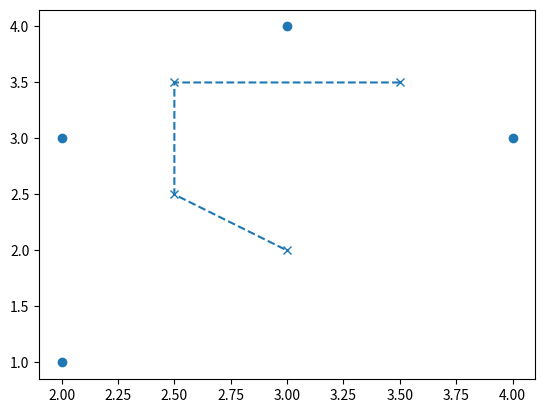

Here is the Python script that generated this plot:
from collections import namedtuple
import matplotlib.pyplot as plt

v_points = namedtuple('Point', ['x', 'y'])


def voronoi(point):
    edges_for_voronoi = []
    for k, point_1 in enumerate(point):
        for j, point_2 in enumerate(point):
            if k == j or k < 0 or j < 0 or point_1.x == point_2.x or point_1.y == point_2.y:
                continue
            bisector_x_value = (point_1.x + point_2.x) / 2
            bisector_y_value = (point_1.y + point_2.y) / 2
            edges_for_voronoi.append((bisector_x_value, bisector_y_value))

    return edges_for_voronoi, point


def drawer(inputs):
    points_xs = []
    points_ys = []

    points_for_plot = inputs[0]
    x_intercepts = []
    y_intercepts = []
    for k in range(len(points_for_plot)):
        for j in range(k):
            if points_for_plot[k][0] == points_for_plot[j][0] and points_for_plot[k][1] == points_for_plot[j][1]:
                x_intercepts.append(points_for_plot[k][0])
                y_intercepts.append(points_for_plot[k][1])

    for point in inputs[1]:
        points_xs.append(point.x)
        points_ys.append(point.y)

    fig, ax = plt.subplots()
    ax.scatter(points_xs, points_ys)
    ax.plot(x_intercepts, y_intercepts, linestyle='dashed', marker='x')
    plt.show()
    return


points = [v_points(3, 4), v_points(4, 3), v_points(2, 3), v_points(2, 1)]
outputValues = voronoi(points)
drawer(outputValues)
